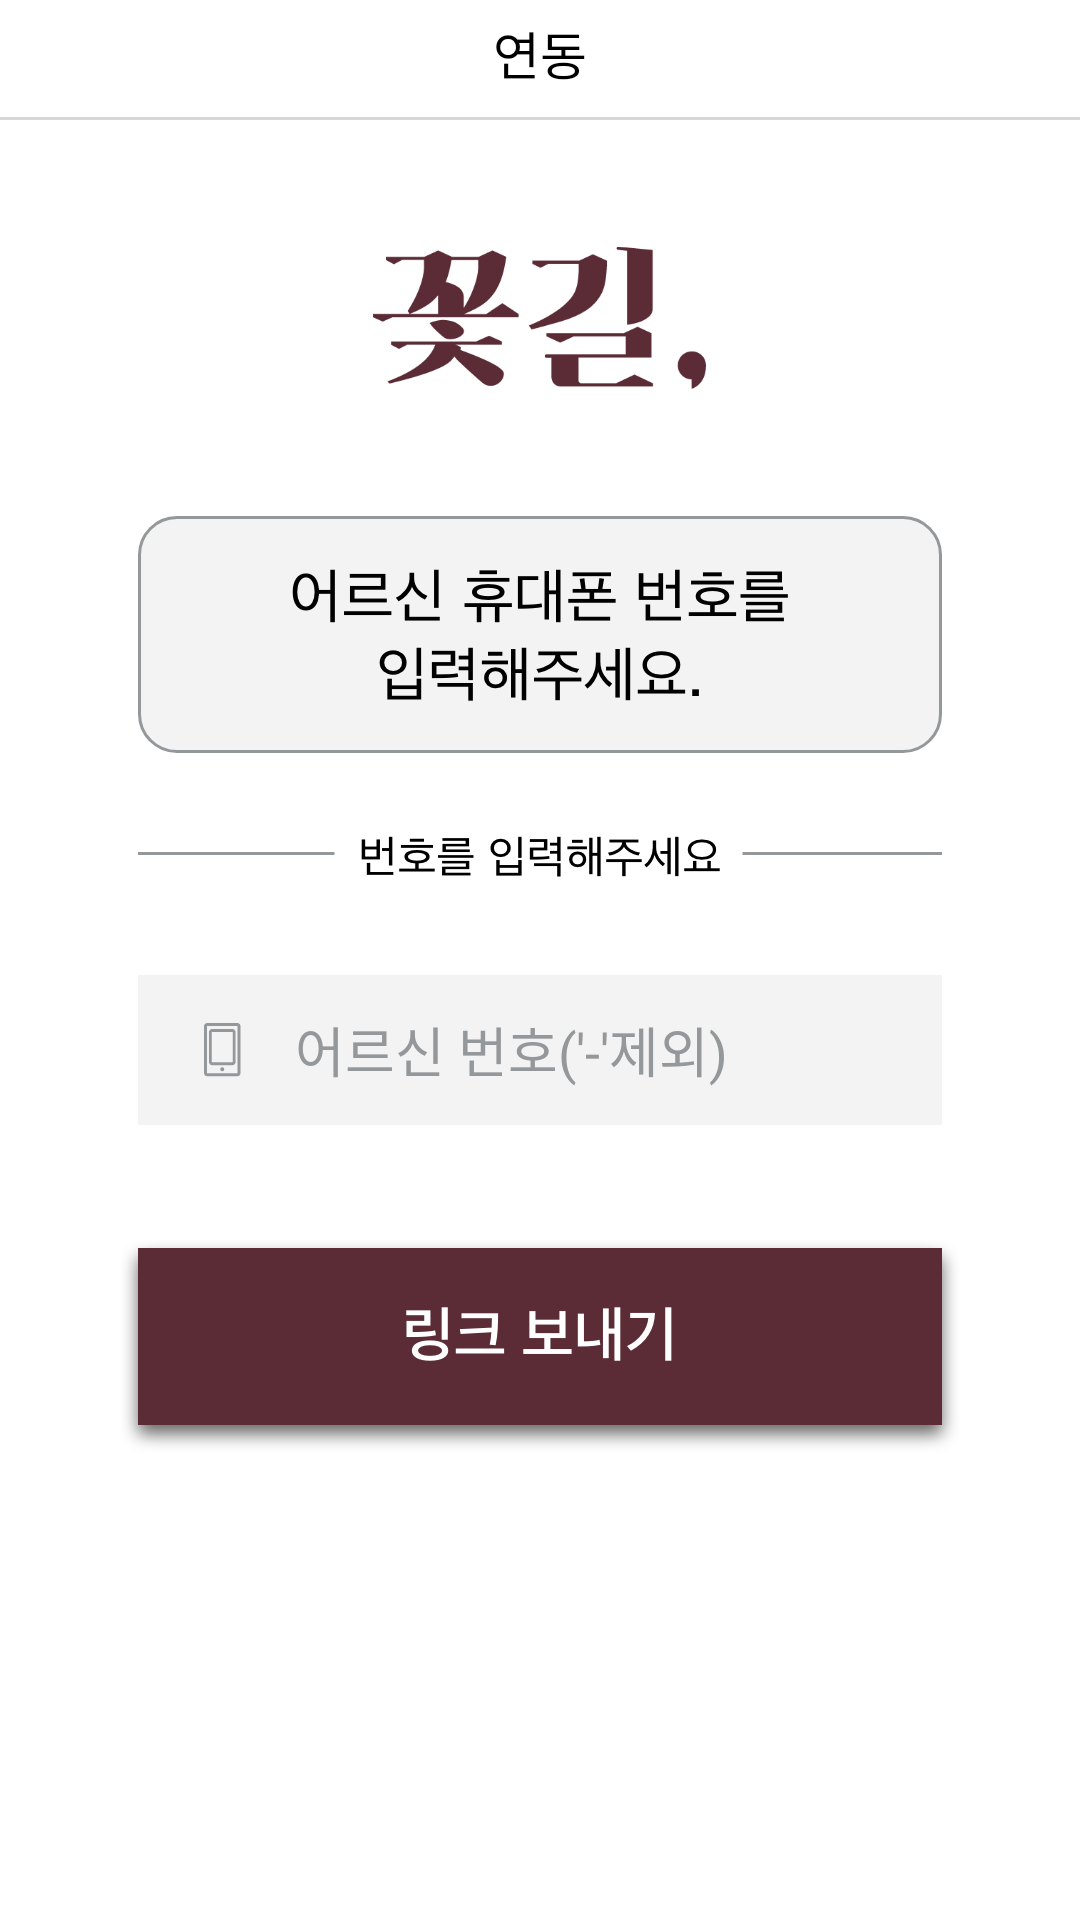

The Android layout XML behind this screen, and the referenced resources:
<!-- AndroidManifest.xml: application theme Theme.AppCompat.NoActionBar -->
<!-- res/layout/activity_link.xml -->
<?xml version="1.0" encoding="UTF-8"?>
<RelativeLayout xmlns:android="http://schemas.android.com/apk/res/android"
    xmlns:app="http://schemas.android.com/apk/res-auto"
    xmlns:tools="http://schemas.android.com/tools"
    android:id="@+id/linkRelative"
    android:layout_width="match_parent"
    android:layout_height="match_parent"
    android:background="#FFFFFF"
    tools:context="com.example.user.youngclient.LinkActivity">


    <LinearLayout
        android:id="@+id/linkTitleBar"
        android:layout_width="match_parent"
        android:layout_height="40dp"
        android:background="@drawable/stroke"
        android:orientation="vertical">

        <TextView
            android:layout_width="match_parent"
            android:layout_height="35dp"
            android:text="연동"
            android:textColor="#000000"
            android:textSize="17sp"
            android:gravity="center_vertical|center_horizontal"
            android:background="#FFFFFF"
            />
    </LinearLayout>

    <ImageView
        android:layout_below="@+id/linkTitleBar"
        android:id="@+id/splash_logo"
        android:layout_width="111dp"
        android:layout_height="48dp"
        android:layout_centerHorizontal="true"
        android:layout_marginTop="42dp"
        android:background="@android:color/transparent"
        android:src="@drawable/splash_logo" />

    <ImageView
        android:id="@+id/notice"
        android:layout_width="wrap_content"
        android:layout_height="wrap_content"
        android:layout_below="@+id/splash_logo"
        android:layout_centerHorizontal="true"
        android:layout_marginTop="42dp"
        android:background="@android:color/transparent"
        android:src="@drawable/notice" />

    <ImageView
        android:id="@+id/number_text"
        android:layout_width="wrap_content"
        android:layout_height="wrap_content"
        android:layout_below="@+id/notice"
        android:layout_centerHorizontal="true"
        android:layout_marginTop="26dp"
        android:background="@android:color/transparent"
        android:src="@drawable/number_text" />

    <EditText
        android:id="@+id/partnerNumberEditText"
        android:layout_width="268dp"
        android:layout_height="50dp"
        android:layout_below="@+id/number_text"
        android:layout_centerHorizontal="true"
        android:layout_marginTop="29dp"
        android:width="268dp"
        android:height="50dp"
        android:background="#F3F3F3"
        android:digits="0123456789"
        android:drawableLeft="@drawable/phone"
        android:drawablePadding="18dp"
        android:hint="어르신 번호('-'제외)"
        android:inputType="number"
        android:paddingLeft="22dp"
        android:textColor="#95989A"
        android:textColorHint="#95989A" />

    <ImageButton
        android:id="@+id/sendButton"
        android:layout_width="wrap_content"
        android:layout_height="wrap_content"
        android:layout_below="@+id/partnerNumberEditText"
        android:layout_centerHorizontal="true"
        android:layout_marginTop="35dp"
        android:background="@android:color/transparent"
        android:src="@drawable/selector" />

</RelativeLayout>
<!-- resources referenced by this layout -->
<resources>
  <!-- drawable notice: png bitmap (drawable-hdpi, 9495 bytes) -->
  <!-- drawable number_text: png bitmap (drawable-hdpi, 3759 bytes) -->
  <!-- drawable phone: png bitmap (drawable-hdpi, 383 bytes) -->
  <!-- drawable selector (drawable) -->
  <?xml version="1.0" encoding="UTF-8"?>
  <selector xmlns:android="http://schemas.android.com/apk/res/android">
  
      <item android:drawable="@drawable/link_btn_gray" android:state_pressed="true" />
  
      
  
  
      <item android:drawable="@drawable/link_btn_gray" android:state_focused="true" />
  
      
  
  
      <item android:drawable="@drawable/link_btn" />
  
  </selector>
  <!-- drawable splash_logo: png bitmap (drawable-hdpi, 5490 bytes) -->
  <!-- drawable stroke (drawable) -->
  <?xml version="1.0" encoding="utf-8"?>
  <layer-list xmlns:android="http://schemas.android.com/apk/res/android">
  
      <item>
          <shape android:shape="rectangle">
              <solid android:color="#d7d7d7" />
          </shape>
      </item>
  
      <item
          android:bottom="1dp">
          <shape android:shape="rectangle">
              <solid android:color="#ffffff" />
          </shape>
      </item>
  
  </layer-list>
  <style name="Theme.AppCompat.NoActionBar">
          <item name="windowActionBar">false</item>
          <item name="windowNoTitle">true</item>
          <item name="android:statusBarColor">#FFFFFF</item>
          <item name="android:windowLightStatusBar">true</item>
  
      </style>
  <!-- drawable link_btn_gray: png bitmap (drawable-hdpi, 4198 bytes) -->
  <!-- drawable link_btn: png bitmap (drawable-hdpi, 5142 bytes) -->
</resources>
